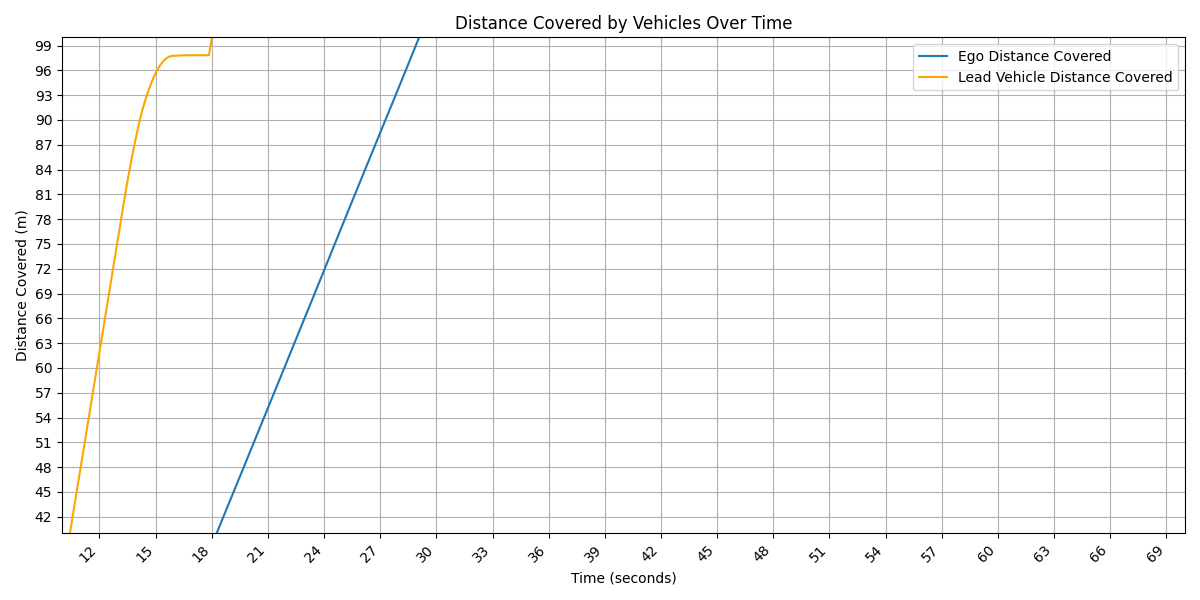

The data file committed next to this chart (first rows):
Time (s), Ego Speed (km/h), Lead Speed (km/h), Distance Between (m), Ego Distance Covered (m), Lead Vehicle Distance Covered (m)
0.0, 8.17, 7.06, 16.01, 0.0, 0.0
0.05, 4.18, 8.82, 16.01, 0.08, 0.11
0.1, 1.82, 10.58, 16.01, 0.11, 0.25
0.15, 0.48, 10.75, 16.01, 0.13, 0.41
0.2, 0.23, 7.77, 16.01, 0.13, 0.53
0.25, 0.57, 4.89, 16.01, 0.13, 0.61
0.3, 0.69, 0.29, 16.01, 0.14, 0.64
0.35, 0.69, 1.26, 16.01, 0.15, 0.65
0.4, 0.63, 1.82, 16.01, 0.16, 0.68
0.45, 0.55, 2.03, 16.01, 0.17, 0.7
0.5, 0.46, 1.97, 16.01, 0.18, 0.73
0.55, 0.38, 1.73, 16.01, 0.18, 0.76
0.6, 0.3, 1.39, 16.01, 0.19, 0.78
0.65, 0.24, 1.01, 16.01, 0.19, 0.8
0.7, 0.19, 0.64, 16.01, 0.19, 0.81
0.75, 0.15, 0.32, 16.01, 0.2, 0.81
0.8, 0.11, 0.06, 16.01, 0.2, 0.81
0.85, 0.09, 0.13, 16.01, 0.2, 0.82
0.9, 0.07, 0.25, 16.01, 0.2, 0.82
0.95, 0.05, 0.31, 16.01, 0.2, 0.82
1.0, 0.04, 0.32, 16.01, 0.2, 0.83
1.05, 0.03, 0.29, 16.01, 0.2, 0.83
1.1, 0.02, 0.24, 16.01, 0.2, 0.83
1.15, 0.0, 0.19, 16.01, 0.2, 0.84
1.2, 0.0, 0.13, 16.01, 0.2, 0.84
1.25, 0.0, 0.07, 16.01, 0.2, 0.84
1.3, 0.0, 0.03, 16.01, 0.2, 0.84
1.35, 0.0, 0.01, 16.01, 0.2, 0.84
1.4, 0.0, 0.03, 16.01, 0.2, 0.84
1.45, 0.0, 0.0, 16.01, 0.2, 0.84
1.5, 0.0, 0.0, 16.01, 0.2, 0.84
1.55, 0.0, 0.0, 16.01, 0.2, 0.84
1.6, 0.0, 0.0, 16.01, 0.2, 0.84
1.65, 0.0, 0.0, 16.01, 0.2, 0.84
1.7, 0.0, 0.0, 16.01, 0.2, 0.84
1.75, 0.0, 0.0, 16.01, 0.2, 0.84
1.8, 0.0, 0.0, 16.01, 0.2, 0.84
1.85, 0.0, 0.0, 16.01, 0.2, 0.84
1.9, 0.0, 0.0, 16.01, 0.2, 0.84
1.95, 0.0, 0.0, 16.01, 0.2, 0.84
2.0, 0.0, 0.0, 16.01, 0.2, 0.84
2.05, 0.0, 0.0, 16.01, 0.2, 0.84
2.1, 0.0, 0.0, 16.01, 0.2, 0.84
2.15, 0.0, 0.0, 16.01, 0.2, 0.84
2.2, 0.0, 0.0, 16.01, 0.2, 0.84
2.25, 0.0, 0.0, 16.01, 0.2, 0.84
2.3, 0.0, 0.0, 16.01, 0.2, 0.84
2.35, 0.0, 0.0, 16.01, 0.2, 0.84
2.4, 0.0, 0.0, 16.01, 0.2, 0.84
2.45, 0.0, 0.0, 16.01, 0.2, 0.84
2.5, 0.0, 0.0, 16.01, 0.2, 0.84
2.55, 0.0, 0.0, 16.01, 0.2, 0.84
2.6, 0.0, 0.0, 16.01, 0.2, 0.84
2.65, 0.0, 0.0, 16.01, 0.2, 0.84
2.7, 0.0, 0.0, 16.01, 0.2, 0.84
2.75, 0.0, 0.0, 16.01, 0.2, 0.84
2.8, 0.0, 0.0, 16.01, 0.2, 0.84
2.85, 0.0, 0.0, 16.01, 0.2, 0.84
2.9, 0.0, 0.0, 16.01, 0.2, 0.84
2.95, 0.0, 0.0, 16.01, 0.2, 0.84
... 1,341 more rows
